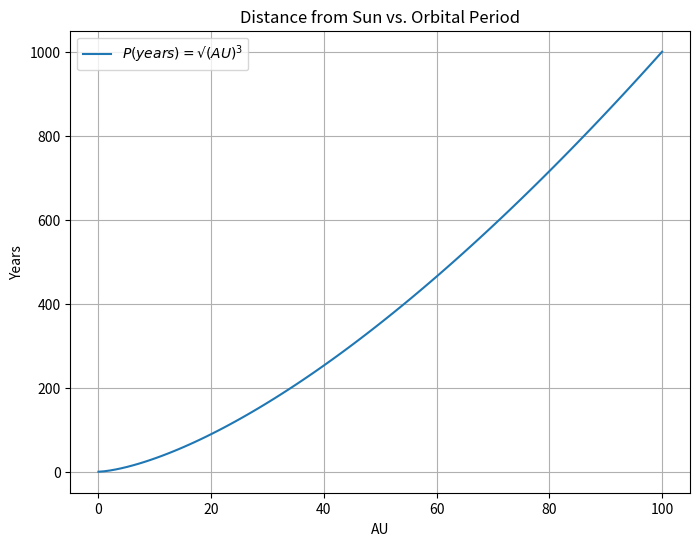

Write Python code to recreate this figure.
import numpy as np
import matplotlib.pyplot as plt

# Range of x-values
x = np.linspace(0.01, 100, 100)

# Equation
y = np.sqrt(x**3)

# Plot Visuals
plt.figure(figsize=(8, 6))
plt.plot(x, y, label='$P(years) = \U0000221A{(AU)^3}$')

# Plot labels
plt.xlabel('AU')
plt.ylabel('Years')
plt.title('Distance from Sun vs. Orbital Period')
plt.grid(True)
plt.legend()
plt.show()
